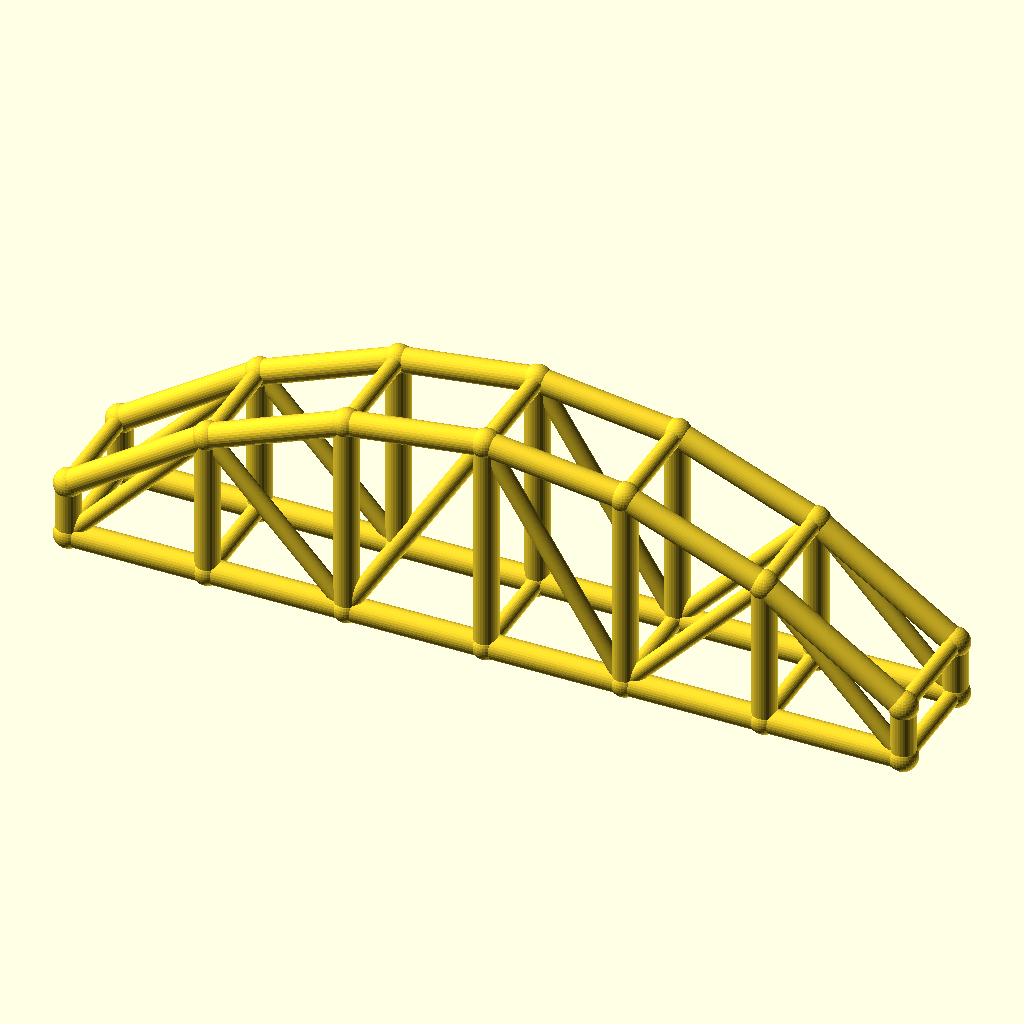
Cell 1: rendered with the file's own defaults.
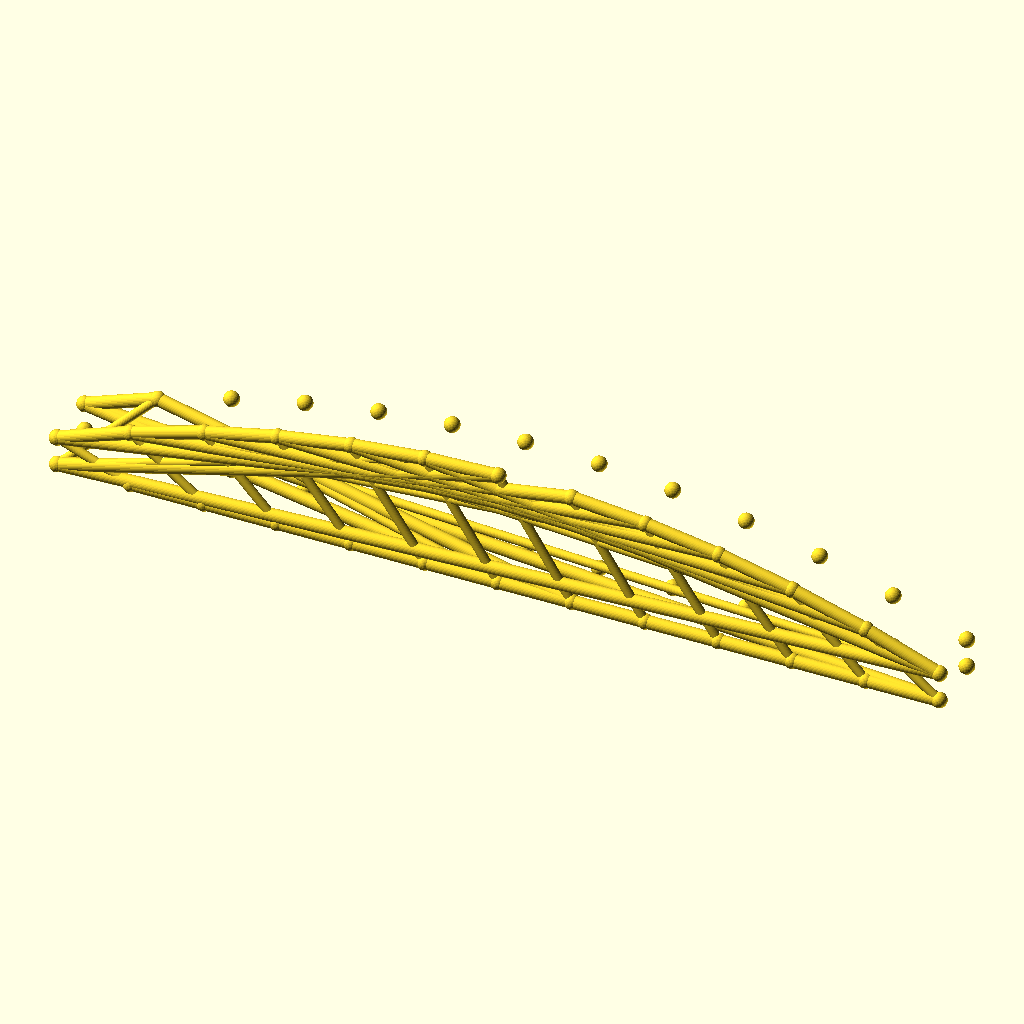
Cell 2: the same model with bays = 12.
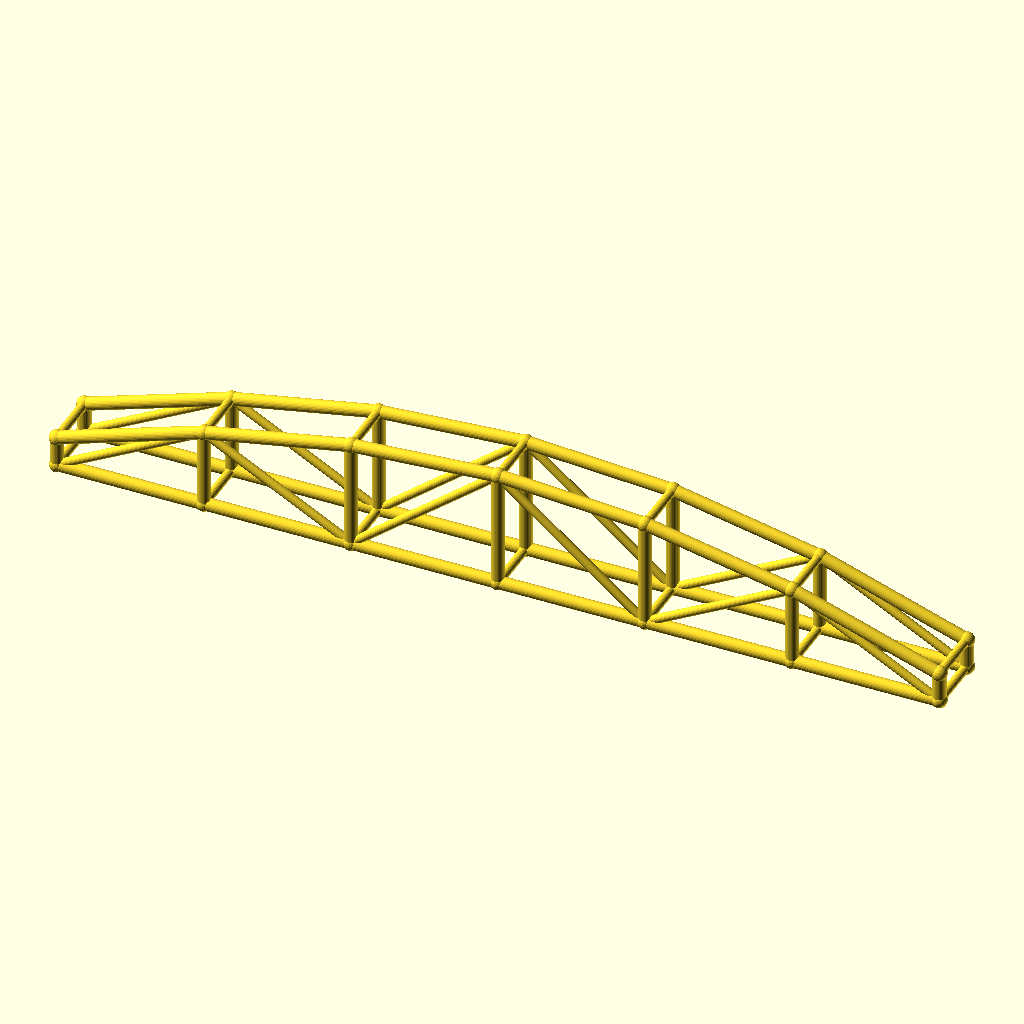
Cell 3: arch_bay = 50 (everything else at default).
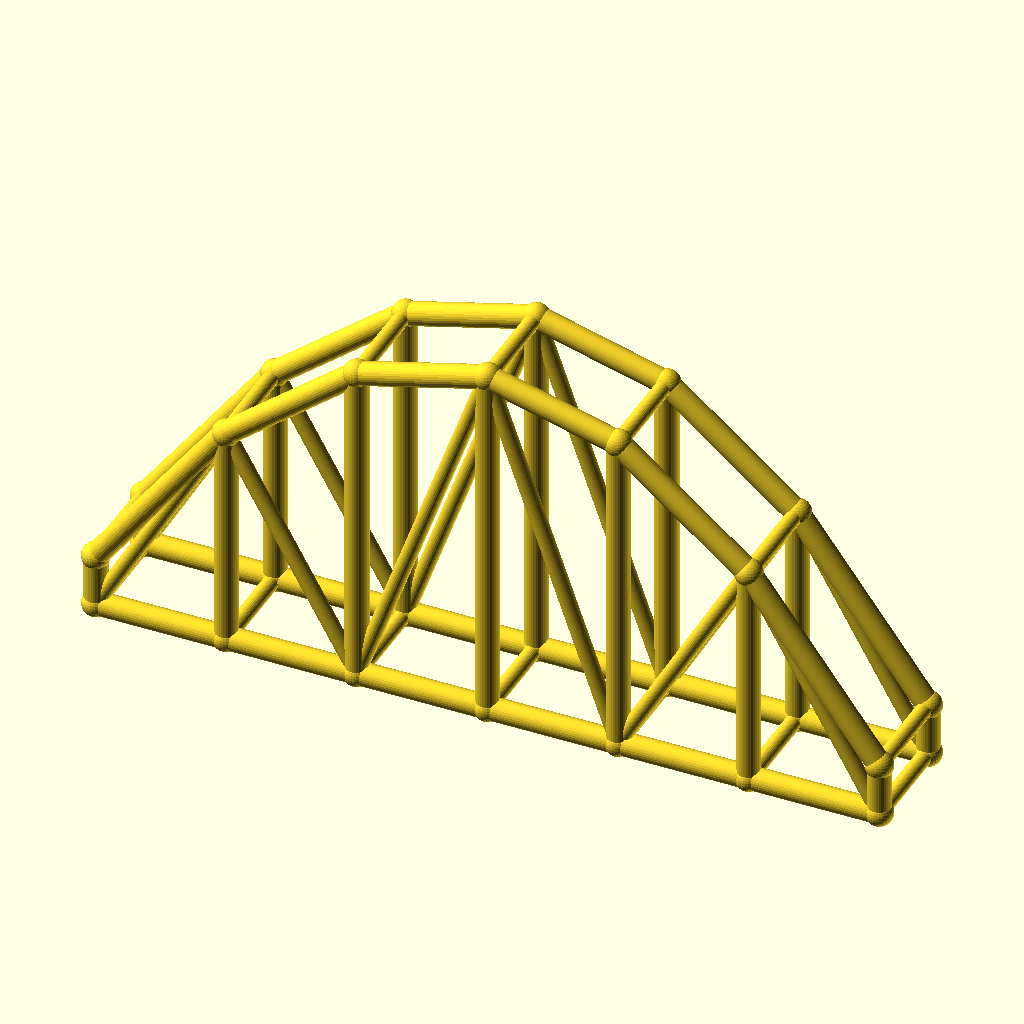
Cell 4 — rise set to 60, the other parameters unchanged.
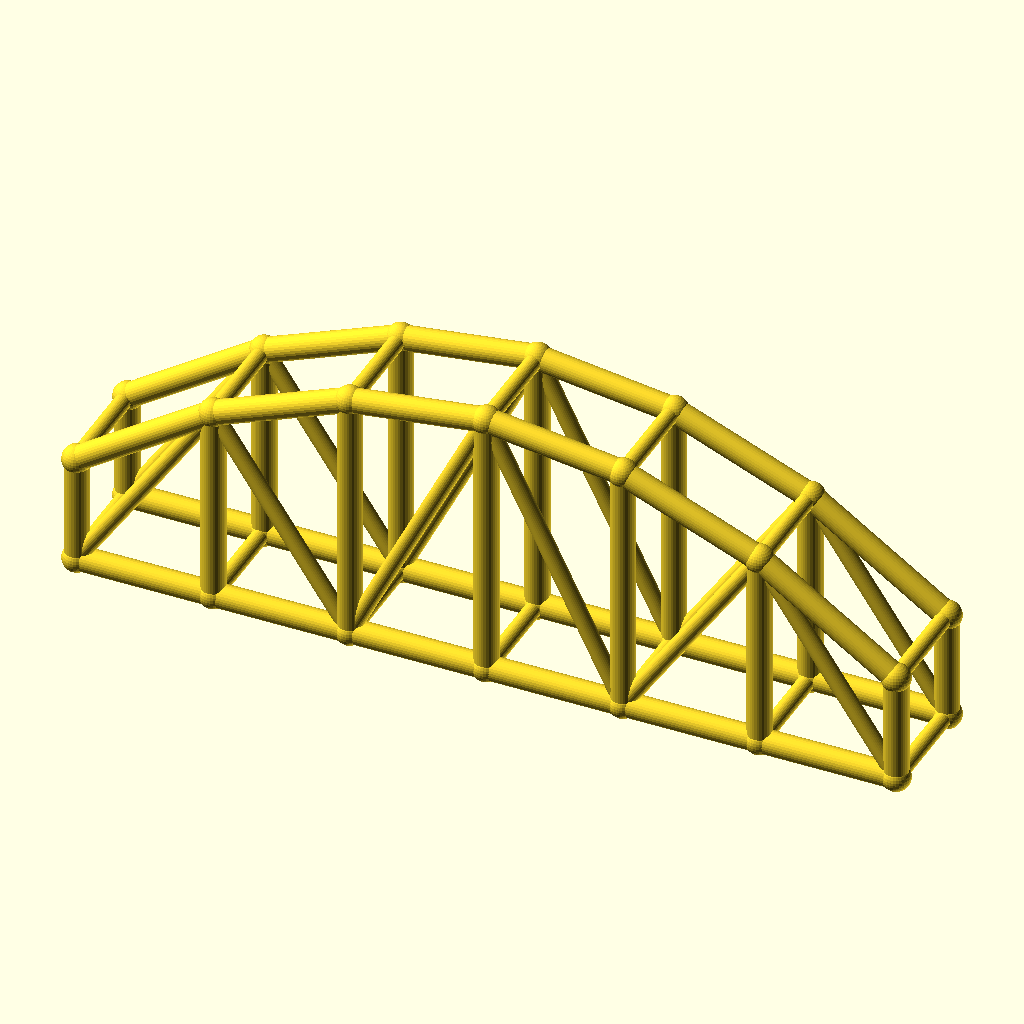
Cell 5: the same model with col_h = 20.
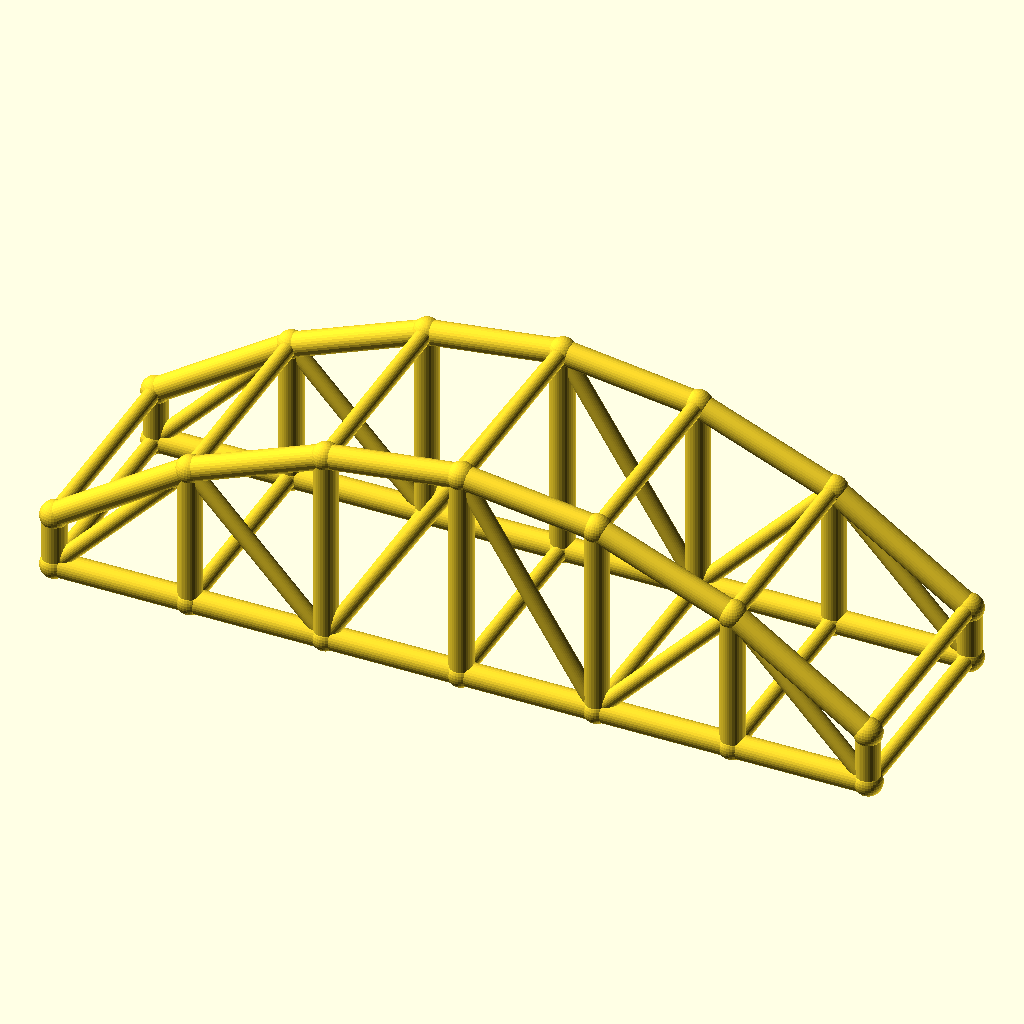
Cell 6: arch_w = 40 (everything else at default).
All cells are drawn from the same view direction (rotation 55°, 0°, 25°, orthographic, colour scheme Cornfield), but the view is re-fitted for each cell, so position and scale can differ between cells as well as the parameter.
The OpenSCAD source (optional_data/data/wire3/archtruss/scene_0085.scad):
$fn = 32;

// ----------------------------------------------------------------------
// Arch truss pair: 6 bays of 25 mm, rise 30 mm
// ----------------------------------------------------------------------

// --- parameters (mm) ---
bays = 6;                 // number of arch bays
arch_bay = 25;            // bay length, X
rise = 30;                // arch rise over the tie
col_h = 10;               // end post height
arch_w = 20;              // distance between the two trusses, Y
chord_r = 2.2;            // chord radius
brace_r = 1.5;            // web and cross brace radius
joint_r = 2.6;            // joint ball radius

bbox_x = bays * arch_bay + 2 * joint_r;  // overall X, joints included
bbox_y = arch_w + 2 * joint_r;  // overall Y, joints included
bbox_z = col_h + rise + 2 * joint_r;  // overall Z, joints included
chord_d = 2 * chord_r;  // chord stock diameter
brace_d = 2 * brace_r;  // web stock diameter
arch_span = bays * arch_bay;  // truss span
crown_z = col_h + rise;  // crown height over the tie
nodes = concat([for (i = [0 : bays]) [i * arch_bay, 0, col_h + 4 * rise * (i / bays) * (1 - i / bays)]], [for (i = [0 : bays]) [i * arch_bay, 0, 0]], [for (i = [0 : bays]) [i * arch_bay, arch_w, col_h + 4 * rise * (i / bays) * (1 - i / bays)]], [for (i = [0 : bays]) [i * arch_bay, arch_w, 0]]);

module member(a, b, r) {
  /* round stock from joint a to joint b, ends buried in the joint balls */
  d = b - a;
  length = norm(d);
  translate(a) rotate([0, acos(d[2] / length), atan2(d[1], d[0])])
    cylinder(h = length, r = r);
}

module joint(p, r) {
  /* ball at the joint centre, fatter than every member meeting there */
  translate(p) sphere(r = r);
}

/* members - each call is one graph edge */
member(nodes[0], nodes[1], chord_r);
member(nodes[7], nodes[8], chord_r);
member(nodes[1], nodes[2], chord_r);
member(nodes[8], nodes[9], chord_r);
member(nodes[2], nodes[3], chord_r);
member(nodes[9], nodes[10], chord_r);
member(nodes[3], nodes[4], chord_r);
member(nodes[10], nodes[11], chord_r);
member(nodes[4], nodes[5], chord_r);
member(nodes[11], nodes[12], chord_r);
member(nodes[5], nodes[6], chord_r);
member(nodes[12], nodes[13], chord_r);
member(nodes[0], nodes[7], chord_r);
member(nodes[1], nodes[8], chord_r);
member(nodes[2], nodes[9], chord_r);
member(nodes[3], nodes[10], chord_r);
member(nodes[4], nodes[11], chord_r);
member(nodes[5], nodes[12], chord_r);
member(nodes[6], nodes[13], chord_r);
member(nodes[7], nodes[1], brace_r);
member(nodes[1], nodes[9], brace_r);
member(nodes[9], nodes[3], brace_r);
member(nodes[3], nodes[11], brace_r);
member(nodes[11], nodes[5], brace_r);
member(nodes[5], nodes[13], brace_r);
member(nodes[14], nodes[15], chord_r);
member(nodes[21], nodes[22], chord_r);
member(nodes[15], nodes[16], chord_r);
member(nodes[22], nodes[23], chord_r);
member(nodes[16], nodes[17], chord_r);
member(nodes[23], nodes[24], chord_r);
member(nodes[17], nodes[18], chord_r);
member(nodes[24], nodes[25], chord_r);
member(nodes[18], nodes[19], chord_r);
member(nodes[25], nodes[26], chord_r);
member(nodes[19], nodes[20], chord_r);
member(nodes[26], nodes[27], chord_r);
member(nodes[14], nodes[21], chord_r);
member(nodes[15], nodes[22], chord_r);
member(nodes[16], nodes[23], chord_r);
member(nodes[17], nodes[24], chord_r);
member(nodes[18], nodes[25], chord_r);
member(nodes[19], nodes[26], chord_r);
member(nodes[20], nodes[27], chord_r);
member(nodes[21], nodes[15], brace_r);
member(nodes[15], nodes[23], brace_r);
member(nodes[23], nodes[17], brace_r);
member(nodes[17], nodes[25], brace_r);
member(nodes[25], nodes[19], brace_r);
member(nodes[19], nodes[27], brace_r);
member(nodes[0], nodes[14], brace_r);
member(nodes[7], nodes[21], brace_r);
member(nodes[1], nodes[15], brace_r);
member(nodes[8], nodes[22], brace_r);
member(nodes[2], nodes[16], brace_r);
member(nodes[9], nodes[23], brace_r);
member(nodes[3], nodes[17], brace_r);
member(nodes[10], nodes[24], brace_r);
member(nodes[4], nodes[18], brace_r);
member(nodes[11], nodes[25], brace_r);
member(nodes[5], nodes[19], brace_r);
member(nodes[12], nodes[26], brace_r);
member(nodes[6], nodes[20], brace_r);
member(nodes[13], nodes[27], brace_r);

/* joint balls */
for (p = nodes) joint(p, joint_r);
Parameter table extracted from the source (name, type, default, range or options):
bays: number, default 6
arch_bay: number, default 25
rise: number, default 30
col_h: number, default 10
arch_w: number, default 20
chord_r: number, default 2.2
brace_r: number, default 1.5
joint_r: number, default 2.6
